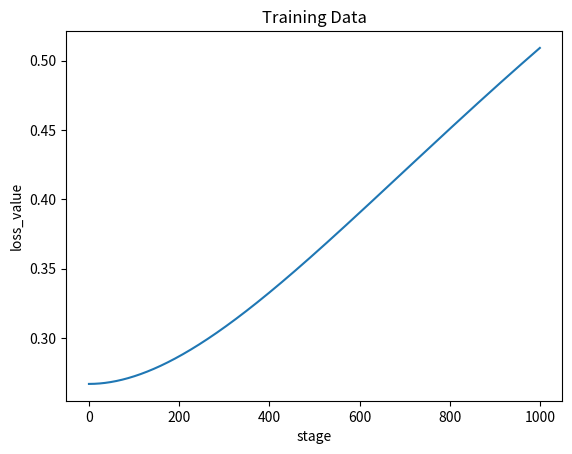

The matplotlib source for this figure:
import numpy as np
import matplotlib.pyplot as plt

train_data = np.random.rand(1000, 2)
train_label = np.random.randint(0, 2, 1000)
wight = np.random.rand(3)
initial_weight = np.array([0.1, 0.2, 0.3])
#符号函数
def sign(x):
    if  x>0:
        return 1
    elif x<=0:
        return -1
    
#增广数据
def data_add_one(data):
    data = np.hstack((np.ones((len(data), 1)), data))
    return data

#损失函数
'''
def loss_function(data,label,weight):
    loss=0
    for i in range(len(data)):
        loss+=(label[i]-sign(np.dot(weight,data[i])))**2
    print(loss/len(data))
    return loss/len(data)
'''
def loss_function(data, label, weight):
    loss = 0
    for i in range(len(data)):
        loss += (label[i] - np.dot(weight, data[i])) ** 2
    #print(loss/len(data))
    return loss/len(data)

#梯度
def gradient(data,label,weight):
    grad=0
    for i in range(len(data)):
        grad+=(label[i]-sign(np.dot(weight,data[i])))*data[i]
    return grad/len(data)


#梯度下降
def gradient_descent(data, label, weight, initial_lr, decay_rate, stages):
    loss_list = []
    lr = initial_lr
    for i in range(stages):
        loss = loss_function(data, label, weight)
        loss_list.append(loss)
        if len(loss_list) > 2 and abs(loss_list[-1] - loss_list[-2]) < 0.000001:
            break
        grad = gradient(data, label, weight)
        weight -= lr * grad  # 更新权重
        lr *= decay_rate  # 学习率衰减
    return weight, loss_list


#可视化损失函数 
def visualize_loss(loss):
    plt.figure()
    x = np.arange(0, len(loss))
    plt.plot(x, loss)
    plt.xlabel('stage')
    plt.ylabel('loss_value')
    plt.title('Training Data')
    plt.show()


train_data = data_add_one(train_data)
weight=gradient_descent(train_data,train_label,initial_weight,0.001,0.999,1000)[0]
loss_list = gradient_descent(train_data, train_label, initial_weight, 0.001, 0.999, 1000)[1]

visualize_loss(loss_list)


